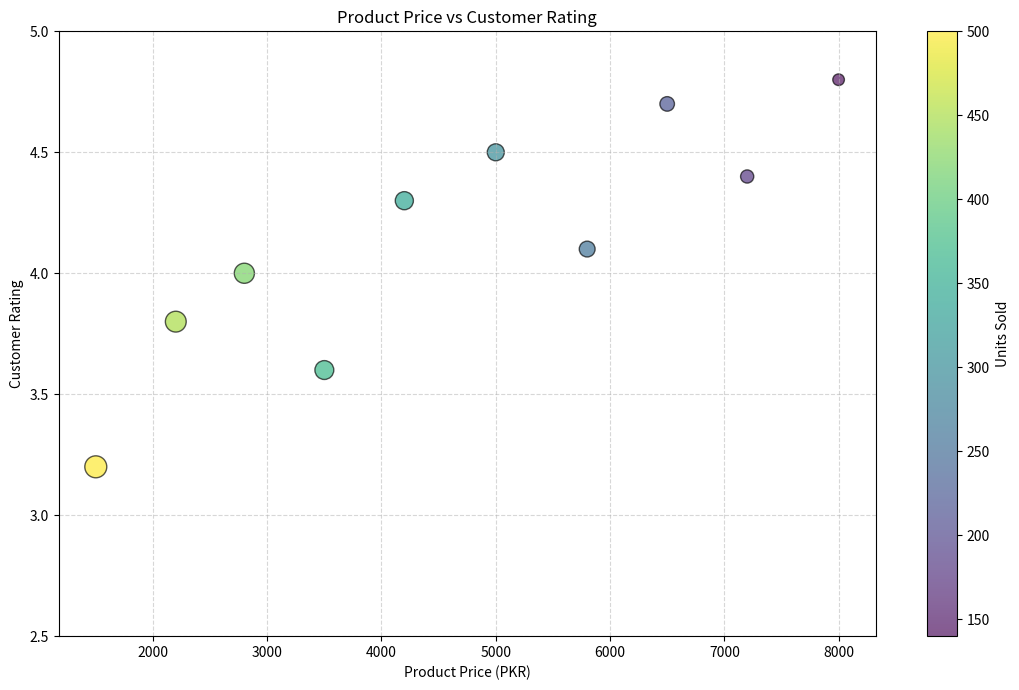

Write the Python code that produced this figure.
#Product Price vs Customer Rating
import matplotlib.pyplot as plt

product_prices = [
    1500,
    2200,
    2800,
    3500,
    4200,
    5000,
    5800,
    6500,
    7200,
    8000
]

customer_ratings = [
    3.2,
    3.8,
    4.0,
    3.6,
    4.3,
    4.5,
    4.1,
    4.7,
    4.4,
    4.8
]

units_sold = [
    500,
    450,
    420,
    370,
    340,
    300,
    260,
    220,
    180,
    140
]

bubble_sizes = [units / 2 for units in units_sold]

plt.figure(figsize=(11, 7))

scatter = plt.scatter(
    product_prices,
    customer_ratings,
    s=bubble_sizes,
    c=units_sold,
    alpha=0.65,
    edgecolors="black"
)

plt.title("Product Price vs Customer Rating")
plt.xlabel("Product Price (PKR)")
plt.ylabel("Customer Rating")

plt.ylim(2.5, 5.0)

plt.colorbar(
    scatter,
    label="Units Sold"
)

plt.grid(True, linestyle="--", alpha=0.5)
plt.tight_layout()
plt.show()
